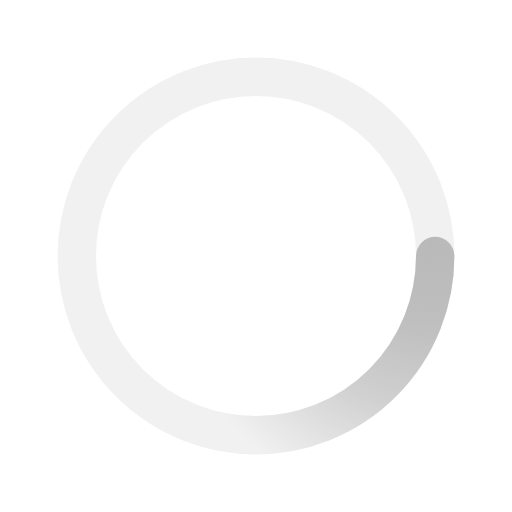
t = 0.00 s
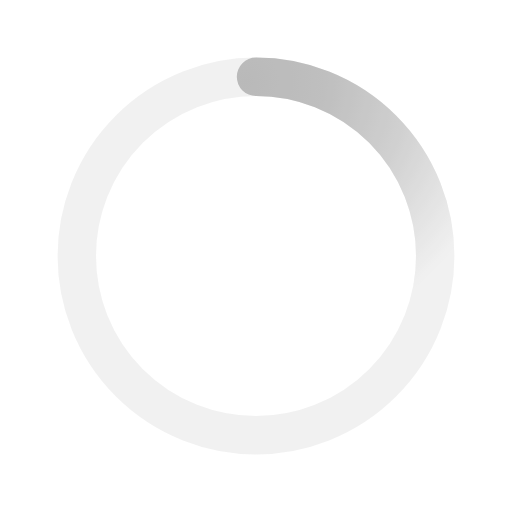
t = 0.50 s
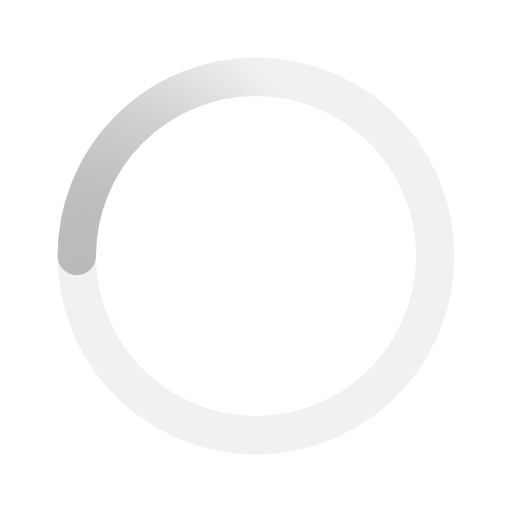
t = 1.00 s
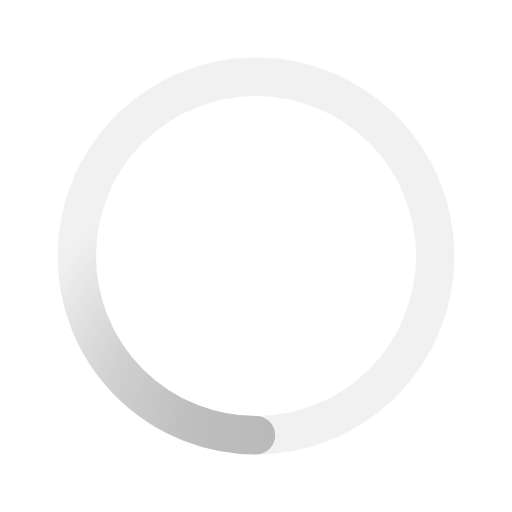
t = 1.50 s

The animated SVG that drew these frames (rendered in a browser with its animation timeline set to each time). Animation: 1 SMIL element (animateTransform=1); one cycle of 2.00 s, repeats indefinitely.

<svg xmlns='http://www.w3.org/2000/svg' viewBox='0 0 200 200' width='50' height='50'><radialGradient id='a12' cx='.66' fx='.66' cy='.3125' fy='.3125' gradientTransform='scale(1.5)'><stop offset='0' stop-color='#B9B9B9'></stop><stop offset='.3' stop-color='#B9B9B9' stop-opacity='.9'></stop><stop offset='.6' stop-color='#B9B9B9' stop-opacity='.6'></stop><stop offset='.8' stop-color='#B9B9B9' stop-opacity='.3'></stop><stop offset='1' stop-color='#B9B9B9' stop-opacity='0'></stop></radialGradient><circle transform-origin='center' fill='none' stroke='url(#a12)' stroke-width='15' stroke-linecap='round' stroke-dasharray='200 1000' stroke-dashoffset='0' cx='100' cy='100' r='70'><animateTransform type='rotate' attributeName='transform' calcMode='spline' dur='2' values='360;0' keyTimes='0;1' keySplines='0 0 1 1' repeatCount='indefinite'></animateTransform></circle><circle transform-origin='center' fill='none' opacity='.2' stroke='#B9B9B9' stroke-width='15' stroke-linecap='round' cx='100' cy='100' r='70'></circle></svg>
